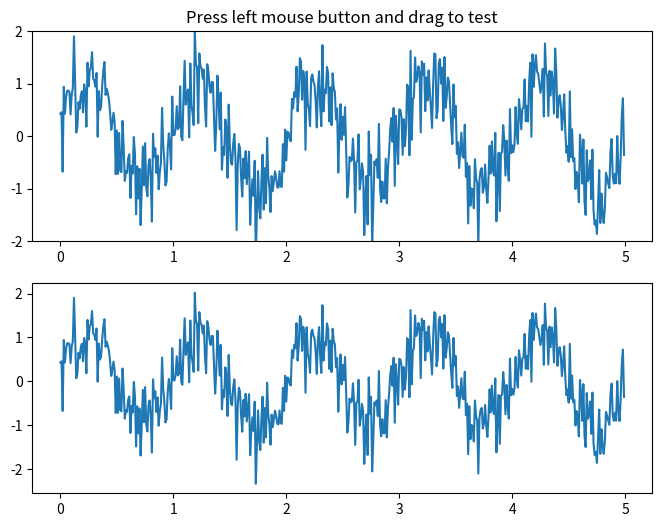

Write the Python code that produced this figure. (Note: this script raises an exception after producing the figure.)
"""
The SpanSelector is a mouse widget to select a xmin/xmax range and plot the
detail view of the selected region in the lower axes
"""
import numpy as np
import matplotlib.pyplot as plt
from matplotlib.widgets import SpanSelector
import matplotlib.widgets as widgets

Fig = plt.figure(figsize=(8,6))
Fig.set_facecolor('w')
Fig.set
Ax = Fig.add_subplot(211)


x = np.arange(0.0, 5.0, 0.01)
y = np.sin(2*np.pi*x) + 0.5*np.random.randn(len(x))

Ax.plot(x, y, '-')
Ax.set_ylim(-2,2)
Ax.set_title('Press left mouse button and drag to test')

RegionIndices = []

ax2 = Fig.add_subplot(212)
line2, = ax2.plot(x, y, '-')


def onselect(xmin, xmax):
    if len(RegionIndices) == 2:
        Ax.fill_between(x[:], 0.0, y[:],facecolor='White',alpha=1)
        del RegionIndices[:]


    indmin, indmax = np.searchsorted(x, (xmin, xmax))
    indmax = min(len(x)-1, indmax)

    Ax.fill_between(x[indmin:indmax], 0.0, y[indmin:indmax],facecolor='Blue',alpha=0.30)

    thisx = x[indmin:indmax]
    thisy = y[indmin:indmax]
    line2.set_data(thisx, thisy)
    ax2.set_xlim(thisx[0], thisx[-1])
    ax2.set_ylim(thisy.min(), thisy.max())
    Fig.canvas.draw()

    RegionIndices.append(xmin)
    RegionIndices.append(xmax)

# set useblit True on gtkagg for enhanced performance
span = SpanSelector(Ax, onselect, 'horizontal', useblit = False,rectprops=dict(alpha=0.5, facecolor='purple') )
cursor = widgets.Cursor(Ax, color="red", linewidth = 1, useblit = False)

plt.show()
